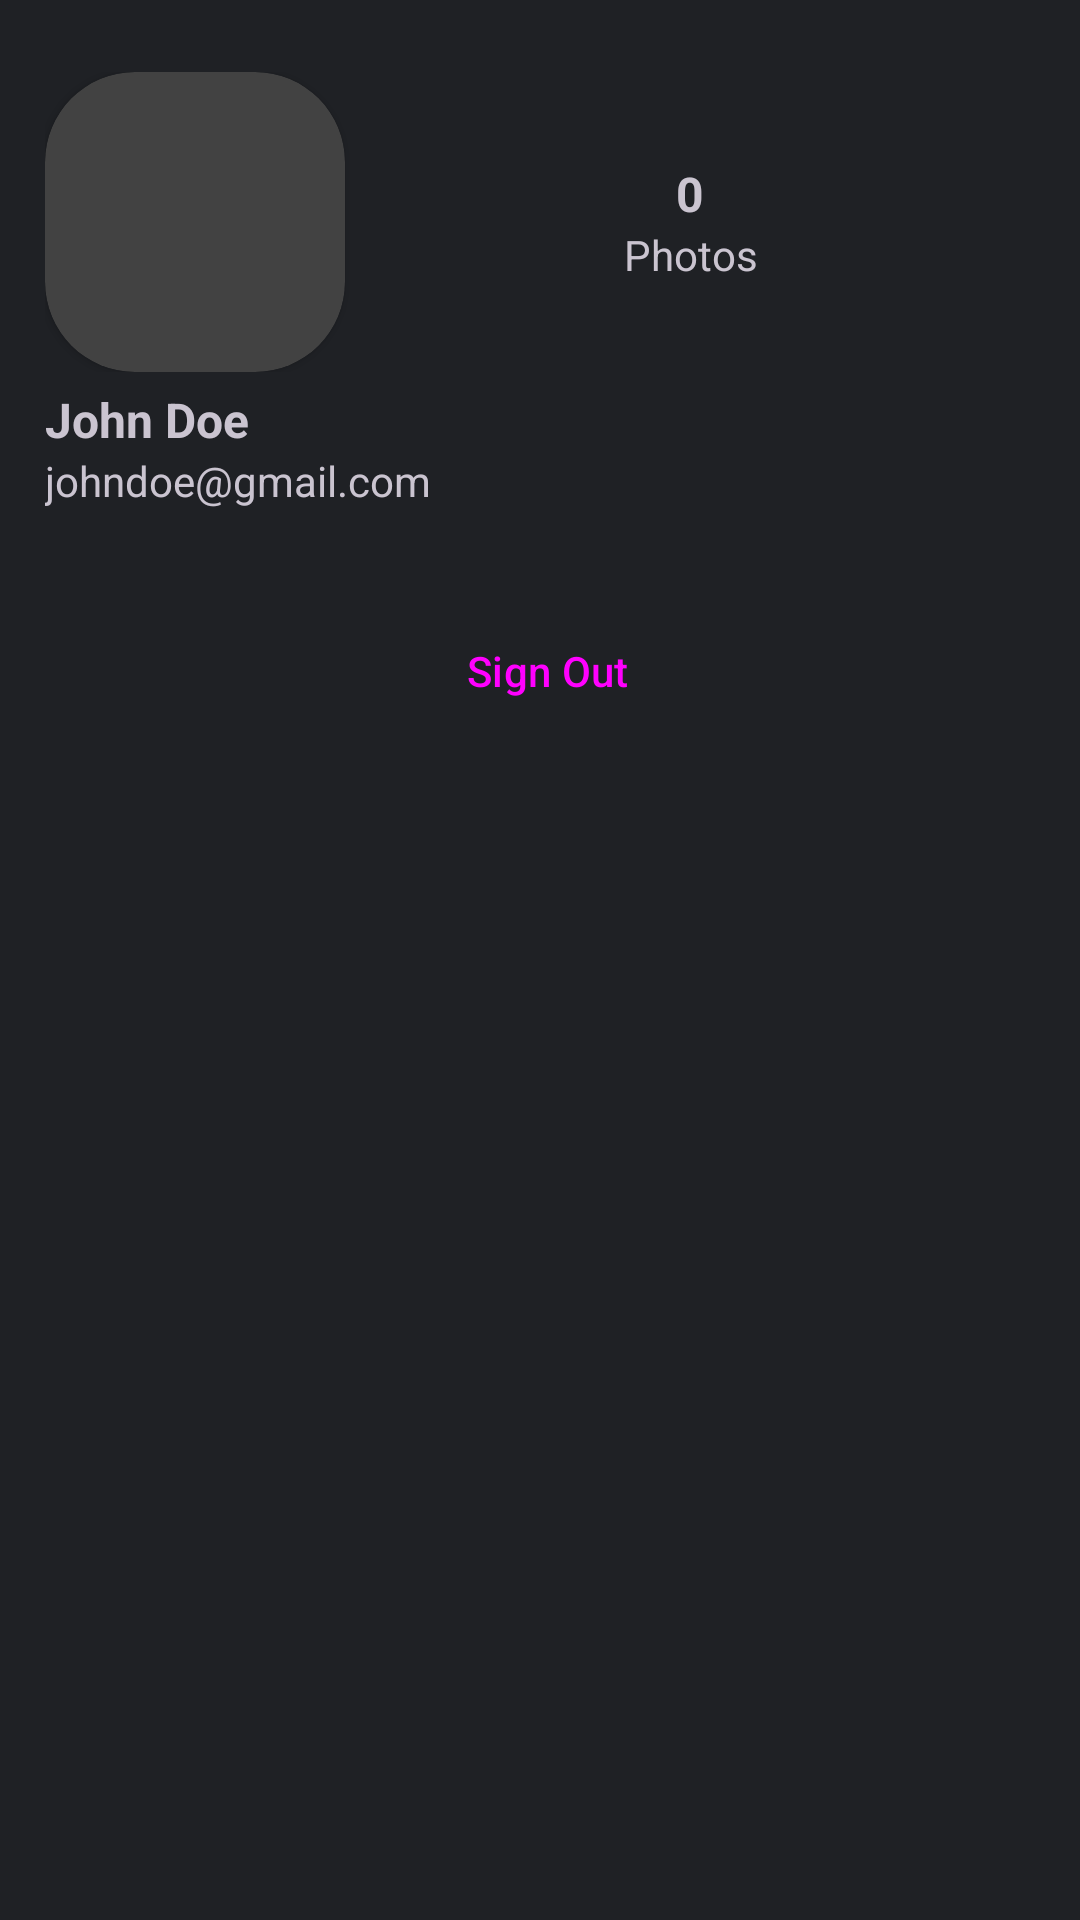

Layout XML and referenced resources for this Android screen:
<!-- AndroidManifest.xml: application theme Theme.Stylit -->
<!-- res/layout/fragment_profile.xml -->
<?xml version="1.0" encoding="utf-8"?>
<FrameLayout xmlns:android="http://schemas.android.com/apk/res/android"
    xmlns:app="http://schemas.android.com/apk/res-auto"
    xmlns:tools="http://schemas.android.com/tools"
    android:layout_width="match_parent"
    android:layout_height="match_parent"
    tools:context=".ui.profile.ProfileFragment">

    <LinearLayout
        android:layout_width="match_parent"
        android:layout_height="729dp"
        android:orientation="vertical">

        <Space
            android:layout_width="match_parent"
            android:layout_height="24sp" />

        <LinearLayout
            android:layout_width="match_parent"
            android:layout_height="wrap_content"
            android:layout_marginHorizontal="15sp"
            android:orientation="horizontal">

            <androidx.cardview.widget.CardView
                android:layout_width="100dp"
                android:layout_height="100dp"
                android:layout_gravity="center"
                app:cardCornerRadius="30dp">

                <ImageView
                    android:id="@+id/avatar"
                    android:layout_width="match_parent"
                    android:layout_height="wrap_content"
                    android:adjustViewBounds="false"
                    tools:src="@tools:sample/avatars" />

            </androidx.cardview.widget.CardView>

            <LinearLayout
                android:layout_width="wrap_content"
                android:layout_height="match_parent"
                android:layout_weight="1"
                android:gravity="center"
                android:orientation="vertical">

                <TextView
                    android:id="@+id/txtPhotoCount"
                    android:layout_width="match_parent"
                    android:layout_height="wrap_content"
                    android:gravity="center"
                    android:text="0"
                    android:textSize="16sp"
                    android:textStyle="bold" />

                <TextView
                    android:layout_width="match_parent"
                    android:layout_height="wrap_content"
                    android:gravity="center"
                    android:text="Photos" />
            </LinearLayout>

        </LinearLayout>

        <LinearLayout
            android:layout_width="match_parent"
            android:layout_height="wrap_content"
            android:layout_marginLeft="15sp"
            android:layout_marginTop="5sp"
            android:orientation="vertical">

            <TextView
                android:id="@+id/txtProfileName"
                android:layout_width="wrap_content"
                android:layout_height="wrap_content"
                android:layout_gravity="top"
                android:text="John Doe"
                android:textSize="16sp"
                android:textStyle="bold" />

            <TextView
                android:id="@+id/txtProfileEmail"
                android:layout_width="wrap_content"
                android:layout_height="wrap_content"
                android:text="johndoe@gmail.com" />

            <LinearLayout
                android:layout_width="match_parent"
                android:layout_height="match_parent"
                android:layout_marginTop="30sp"
                android:layout_marginRight="10sp"
                android:orientation="horizontal">

                <Button
                    android:id="@+id/btnSignOut"
                    style="@style/Widget.Material3.Button"
                    android:layout_width="match_parent"
                    android:layout_height="wrap_content"
                    android:layout_gravity="center"
                    android:layout_weight="1"
                    android:text="Sign Out"
                    app:cornerRadius="5dp" />

            </LinearLayout>

        </LinearLayout>

    </LinearLayout>

</FrameLayout>
<!-- resources referenced by this layout -->
<resources>
  <style name="Theme.Stylit" parent="Base.Theme.Stylit">
          <item name="android:windowBackground">@color/darkest_gray</item>
  
          <item name="android:colorAccent">@color/vivid_red</item>
          
          <item name="colorPrimary">@color/vivid_red</item>
          <item name="colorOnPrimary">@color/white</item>
          
          <item name="colorSecondary">@color/darker_gray</item>
          <item name="colorOnSecondary">@color/white</item>
          
          <item name="android:statusBarColor">@android:color/transparent</item>
  
          <item name="android:navigationBarColor">@color/darkest_gray</item>
  
      </style>
  <style name="Base.Theme.Stylit" parent="Theme.Material3.Dark.NoActionBar">
          
          
      </style>
  <color name="darkest_gray">#FF1F2125</color>
  <color name="vivid_red">#FFFF3333</color>
  <color name="white">#FFFFFFFF</color>
  <color name="darker_gray">#FF2B2B2B</color>
</resources>
